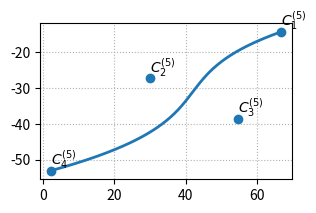

This figure's Python source:
from typing import Iterable, Sequence, Tuple
import numpy as np
import matplotlib.pyplot as plt

ArrayLike2D = Sequence[Sequence[float]]  # [[x1,y1], [x2,y2], ...]

def bezier_points(control_points: ArrayLike2D, num: int = 400):
    P = np.asarray(control_points, dtype=float)
    if P.ndim != 2 or P.shape[1] != 2 or P.shape[0] < 2:
        raise ValueError("control_points must be an Nx2 array with N>=2")
    t = np.linspace(0.0, 1.0, num=num, endpoint=True)           # (num,)
    Q = np.broadcast_to(P, (t.size, ) + P.shape).copy()         # (num, N, 2)
    for _ in range(1, P.shape[0]):
        Q = (1 - t)[:, None, None] * Q[:, :-1, :] + t[:, None, None] * Q[:, 1:, :]
    return Q[:, 0, :]                                           # (num, 2)

def plot_beziers(control_sets: Iterable[Tuple[int, ArrayLike2D]], *, 
                 num: int = 400, figsize: Tuple[float, float] = (7, 5)) -> None:
    fig, ax = plt.subplots(figsize=figsize)
    used_points = []  # 保存已标记过的点坐标

    for cid, cps in control_sets:
        pts = bezier_points(cps, num=num)
        ax.plot(pts[:, 0], pts[:, 1], linewidth=2)  # 曲线
        cps_arr = np.asarray(cps, dtype=float)
        ax.scatter(cps_arr[:, 0], cps_arr[:, 1])    # 控制点

        for m, (x, y) in enumerate(cps_arr, start=0):
            offset = (0.0, 0.0)
            for (ux, uy) in used_points:
                if np.hypot(x - ux, y - uy) < 1e-6:  # 与已有点重合
                    offset = (-15, -15)  # 往右上挪一点
                    break
            used_points.append((x, y))
            ax.text(x + offset[0], y + offset[1], 
                    rf"$C^{{({cid})}}_{{{m+1}}}$", 
                    fontsize=10, ha="left", va="bottom")

    ax.set_aspect("equal", adjustable="datalim")
    ax.grid(True, linestyle=":")
    plt.tight_layout()
    plt.subplots_adjust(left=0.14, right=0.98, top=0.90, bottom=0.12)
    plt.show()


if __name__ == "__main__":
    curves = [
        # (1, [(-135.39,171.46), (-83.86,36.14), (3.91,64.40), (-3.74,17.19)]),
        # (2, [(-3.74,17.19), (-13.4,-42.48), (51.12,15.53), (66.82,-6.08)]),
        # (3, [(66.82,-6.08), (79.02,-5.29), (78.62,-14.24)]),
        # (4, [(78.62,-14.24), (72.46,-12.21), (66.52,-14.33)]),
        (5, [(66.52,-14.33), (30.15,-27.30), (54.53,-38.65), (2.45,-53.06)]),
        # (6, [(2.45,-53.06), (7.57,-63.97), (26.78,-74.38)]),
        # (7, [(26.78,-74.38), (-49.98,-93.38), (-99.30,-63.83)]),
        # (8, [(-99.30,-63.83), (96.95,-1.58), (-205.88,-40.99), (-135.39,171.46)])
    ]
    plot_beziers(curves, num=500, figsize=(3,2))
